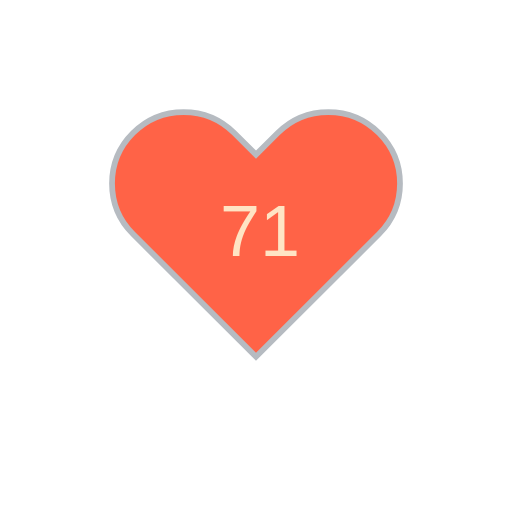
t = 0.00 s
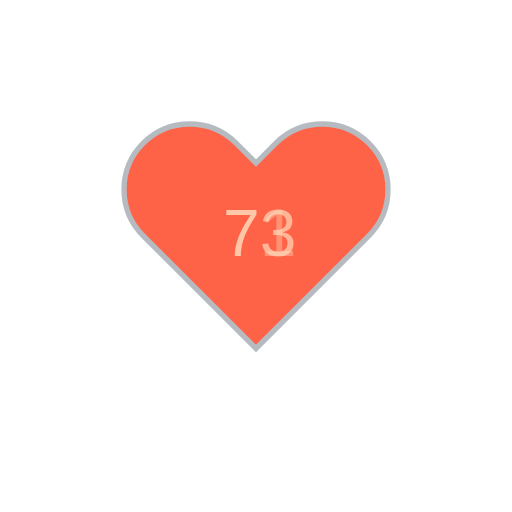
t = 1.61 s
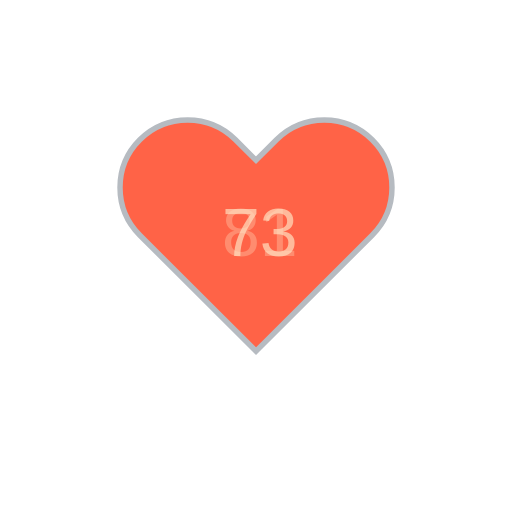
t = 3.21 s
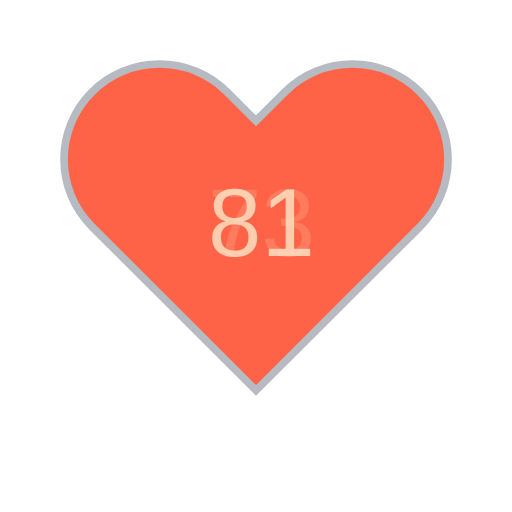
t = 5.14 s
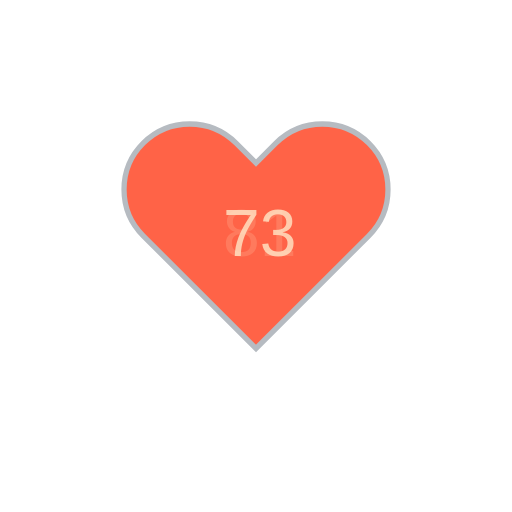
t = 6.75 s
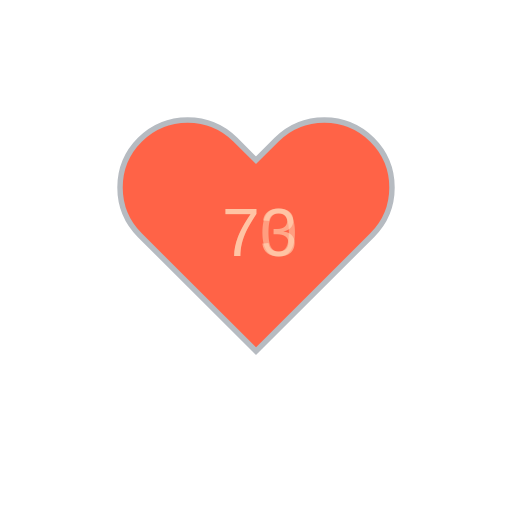
t = 8.36 s

The animated SVG that drew these frames (rendered in a browser with its animation timeline set to each time). Animation: 16 SMIL elements (animate=15,animateTransform=1); frames cover the first 8.36 s, repeats indefinitely.

<?xml version="1.0" encoding="utf-8" ?>
<svg baseProfile="full" height="150" version="1.1" viewBox="0,0,200,200" width="150" xmlns="http://www.w3.org/2000/svg" xmlns:ev="http://www.w3.org/2001/xml-events" xmlns:xlink="http://www.w3.org/1999/xlink"><defs /><g transform="translate(100 100)"><path d="M92.71,7.27L92.71,7.27c-9.71-9.69-25.46-9.69-35.18,0L50,14.79l-7.54-7.52C32.75-2.42,17-2.42,7.29,7.27v0 c-9.71,9.69-9.71,25.41,0,35.1L50,85l42.71-42.63C102.43,32.68,102.43,16.96,92.71,7.27z" fill="tomato" stroke="#B6BBC1" stroke-width="2" transform="translate(-50 -50)" /><animateTransform additive="sum" attributeName="transform" dur="36s" repeatCount="indefinite" type="scale" values="1.125;1;1.125;1;1.5;1;1.125;1;0.875;1;1.125;1;0.875;1;0.75;1;1.125;1;0.875;1;0.875;1;1.125;1;0.875;1;0.875;1;0.875;" /><text fill="bisque" style="font-size:25px; font-family:Arial" transform="translate(-12.5 0)">71<animate attributeName="opacity" dur="36s" keyTimes="0;0.07;0.13;0.2;0.27;0.33;0.4;0.47;0.53;0.6;0.67;0.73;0.8;0.87;0.93;1.0" repeatCount="indefinite" values="1;0;0;0;0;0;0;0;0;0;0;0;0;0;0;0" /></text><text fill="bisque" style="font-size:25px; font-family:Arial" transform="translate(-12.5 0)">73<animate attributeName="opacity" dur="36s" keyTimes="0;0.07;0.13;0.2;0.27;0.33;0.4;0.47;0.53;0.6;0.67;0.73;0.8;0.87;0.93;1.0" repeatCount="indefinite" values="0;1;0;0;0;0;0;0;0;0;0;0;0;0;0;0" /></text><text fill="bisque" style="font-size:25px; font-family:Arial" transform="translate(-12.5 0)">81<animate attributeName="opacity" dur="36s" keyTimes="0;0.07;0.13;0.2;0.27;0.33;0.4;0.47;0.53;0.6;0.67;0.73;0.8;0.87;0.93;1.0" repeatCount="indefinite" values="0;0;1;0;0;0;0;0;0;0;0;0;0;0;0;0" /></text><text fill="bisque" style="font-size:25px; font-family:Arial" transform="translate(-12.5 0)">73<animate attributeName="opacity" dur="36s" keyTimes="0;0.07;0.13;0.2;0.27;0.33;0.4;0.47;0.53;0.6;0.67;0.73;0.8;0.87;0.93;1.0" repeatCount="indefinite" values="0;0;0;1;0;0;0;0;0;0;0;0;0;0;0;0" /></text><text fill="bisque" style="font-size:25px; font-family:Arial" transform="translate(-12.5 0)">70<animate attributeName="opacity" dur="36s" keyTimes="0;0.07;0.13;0.2;0.27;0.33;0.4;0.47;0.53;0.6;0.67;0.73;0.8;0.87;0.93;1.0" repeatCount="indefinite" values="0;0;0;0;1;0;0;0;0;0;0;0;0;0;0;0" /></text><text fill="bisque" style="font-size:25px; font-family:Arial" transform="translate(-12.5 0)">71<animate attributeName="opacity" dur="36s" keyTimes="0;0.07;0.13;0.2;0.27;0.33;0.4;0.47;0.53;0.6;0.67;0.73;0.8;0.87;0.93;1.0" repeatCount="indefinite" values="0;0;0;0;0;1;0;0;0;0;0;0;0;0;0;0" /></text><text fill="bisque" style="font-size:25px; font-family:Arial" transform="translate(-12.5 0)">69<animate attributeName="opacity" dur="36s" keyTimes="0;0.07;0.13;0.2;0.27;0.33;0.4;0.47;0.53;0.6;0.67;0.73;0.8;0.87;0.93;1.0" repeatCount="indefinite" values="0;0;0;0;0;0;1;0;0;0;0;0;0;0;0;0" /></text><text fill="bisque" style="font-size:25px; font-family:Arial" transform="translate(-12.5 0)">63<animate attributeName="opacity" dur="36s" keyTimes="0;0.07;0.13;0.2;0.27;0.33;0.4;0.47;0.53;0.6;0.67;0.73;0.8;0.87;0.93;1.0" repeatCount="indefinite" values="0;0;0;0;0;0;0;1;0;0;0;0;0;0;0;0" /></text><text fill="bisque" style="font-size:25px; font-family:Arial" transform="translate(-12.5 0)">73<animate attributeName="opacity" dur="36s" keyTimes="0;0.07;0.13;0.2;0.27;0.33;0.4;0.47;0.53;0.6;0.67;0.73;0.8;0.87;0.93;1.0" repeatCount="indefinite" values="0;0;0;0;0;0;0;0;1;0;0;0;0;0;0;0" /></text><text fill="bisque" style="font-size:25px; font-family:Arial" transform="translate(-12.5 0)">68<animate attributeName="opacity" dur="36s" keyTimes="0;0.07;0.13;0.2;0.27;0.33;0.4;0.47;0.53;0.6;0.67;0.73;0.8;0.87;0.93;1.0" repeatCount="indefinite" values="0;0;0;0;0;0;0;0;0;1;0;0;0;0;0;0" /></text><text fill="bisque" style="font-size:25px; font-family:Arial" transform="translate(-12.5 0)">69<animate attributeName="opacity" dur="36s" keyTimes="0;0.07;0.13;0.2;0.27;0.33;0.4;0.47;0.53;0.6;0.67;0.73;0.8;0.87;0.93;1.0" repeatCount="indefinite" values="0;0;0;0;0;0;0;0;0;0;1;0;0;0;0;0" /></text><text fill="bisque" style="font-size:25px; font-family:Arial" transform="translate(-12.5 0)">71<animate attributeName="opacity" dur="36s" keyTimes="0;0.07;0.13;0.2;0.27;0.33;0.4;0.47;0.53;0.6;0.67;0.73;0.8;0.87;0.93;1.0" repeatCount="indefinite" values="0;0;0;0;0;0;0;0;0;0;0;1;0;0;0;0" /></text><text fill="bisque" style="font-size:25px; font-family:Arial" transform="translate(-12.5 0)">67<animate attributeName="opacity" dur="36s" keyTimes="0;0.07;0.13;0.2;0.27;0.33;0.4;0.47;0.53;0.6;0.67;0.73;0.8;0.87;0.93;1.0" repeatCount="indefinite" values="0;0;0;0;0;0;0;0;0;0;0;0;1;0;0;0" /></text><text fill="bisque" style="font-size:25px; font-family:Arial" transform="translate(-12.5 0)">68<animate attributeName="opacity" dur="36s" keyTimes="0;0.07;0.13;0.2;0.27;0.33;0.4;0.47;0.53;0.6;0.67;0.73;0.8;0.87;0.93;1.0" repeatCount="indefinite" values="0;0;0;0;0;0;0;0;0;0;0;0;0;1;0;0" /></text><text fill="bisque" style="font-size:25px; font-family:Arial" transform="translate(-12.5 0)">68<animate attributeName="opacity" dur="36s" keyTimes="0;0.07;0.13;0.2;0.27;0.33;0.4;0.47;0.53;0.6;0.67;0.73;0.8;0.87;0.93;1.0" repeatCount="indefinite" values="0;0;0;0;0;0;0;0;0;0;0;0;0;0;1;0" /></text></g></svg>
